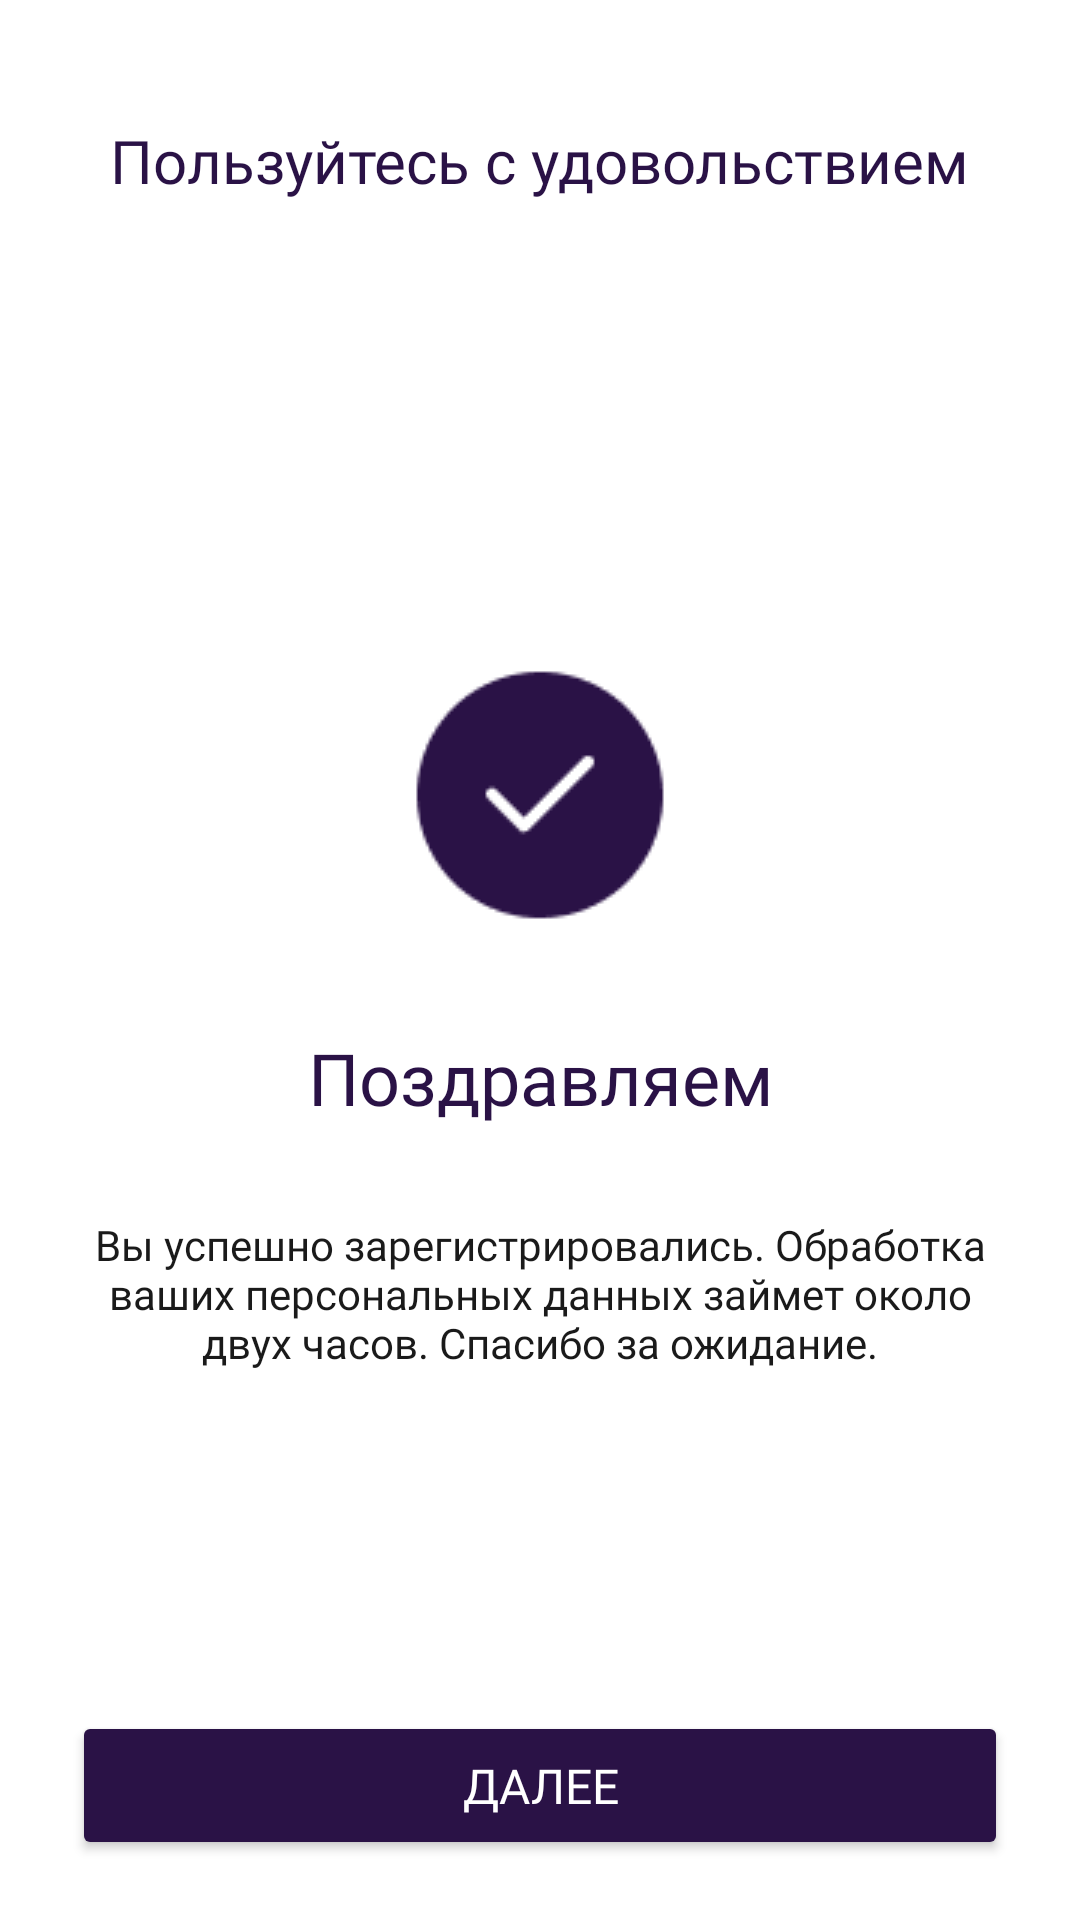

This screen was rendered from an Android layout file. Write that file and the resources it references.
<!-- AndroidManifest.xml: application theme Theme.DriveNext -->
<!-- res/layout/activity_success.xml -->
<?xml version="1.0" encoding="utf-8"?>
<androidx.constraintlayout.widget.ConstraintLayout xmlns:android="http://schemas.android.com/apk/res/android"
    xmlns:app="http://schemas.android.com/apk/res-auto"
    android:layout_width="match_parent"
    android:layout_height="match_parent"
    android:background="@color/white">

    <TextView
        android:id="@+id/textViewUseApp"
        android:layout_width="wrap_content"
        android:layout_height="wrap_content"
        android:text="@string/enjoy_using"
        android:textColor="@color/primary"
        android:fontFamily="@font/montserrat_semibold"
        android:textSize="20sp"
        android:paddingHorizontal="24dp"
        android:layout_marginTop="40dp"
        app:layout_constraintEnd_toEndOf="parent"
        app:layout_constraintStart_toStartOf="parent"
        app:layout_constraintTop_toTopOf="parent" />

    <ImageView
        android:id="@+id/imageViewSuccess"
        android:layout_width="wrap_content"
        android:layout_height="wrap_content"
        app:layout_constraintEnd_toEndOf="parent"
        app:layout_constraintStart_toStartOf="parent"
        android:layout_marginTop="150dp"
        app:layout_constraintTop_toBottomOf="@+id/textViewUseApp"
        app:srcCompat="@drawable/success" />

    <TextView
        android:id="@+id/textViewCongratulations"
        android:layout_width="wrap_content"
        android:layout_height="wrap_content"
        android:text="@string/congratulations"
        android:textColor="@color/primary"
        android:fontFamily="@font/montserrat_semibold"
        android:textSize="24sp"
        android:layout_marginTop="30dp"
        app:layout_constraintEnd_toEndOf="parent"
        app:layout_constraintStart_toStartOf="parent"
        app:layout_constraintTop_toBottomOf="@+id/imageViewSuccess" />

    <TextView
        android:id="@+id/textViewSuccessRegister"
        android:layout_width="wrap_content"
        android:layout_height="wrap_content"
        android:textColor="@color/secondary"
        android:fontFamily="@font/montserrat"
        android:gravity="center"
        android:paddingHorizontal="30dp"
        android:layout_marginTop="30dp"
        android:text="@string/congratulations_tagline"
        app:layout_constraintEnd_toEndOf="parent"
        app:layout_constraintStart_toStartOf="parent"
        app:layout_constraintTop_toBottomOf="@+id/textViewCongratulations" />

    <Button
        android:id="@+id/buttonContinue"
        android:layout_width="0dp"
        android:layout_height="wrap_content"
        android:layout_marginHorizontal="24dp"
        android:backgroundTint="@color/primary"
        android:fontFamily="@font/montserrat"
        android:paddingHorizontal="32dp"
        android:paddingVertical="14dp"
        android:text="@string/continue1"
        android:textColor="@color/white"
        android:textSize="16sp"
        app:cornerRadius="8dp"
        android:layout_marginBottom="20dp"
        app:layout_constraintBottom_toBottomOf="parent"
        app:layout_constraintEnd_toEndOf="parent"
        app:layout_constraintHorizontal_bias="0.0"
        app:layout_constraintStart_toStartOf="parent" />
</androidx.constraintlayout.widget.ConstraintLayout>
<!-- resources referenced by this layout -->
<resources>
  <color name="primary">#FF2A1246</color>
  <color name="secondary">#1A1A1A</color>
  <color name="white">#FFFFFFFF</color>
  <!-- drawable success: png bitmap (drawable, 1921 bytes) -->
  <string name="congratulations">Поздравляем</string>
  <string name="congratulations_tagline">Вы успешно зарегистрировались. Обработка ваших персональных данных займет около двух часов. Спасибо за ожидание.</string>
  <string name="continue1">Далее</string>
  <string name="enjoy_using">Пользуйтесь с удовольствием</string>
  <style name="Theme.DriveNext" parent="Base.Theme.DriveNext" />
  <style name="Base.Theme.DriveNext" parent="Theme.Material3.DayNight.NoActionBar">
      </style>
</resources>
